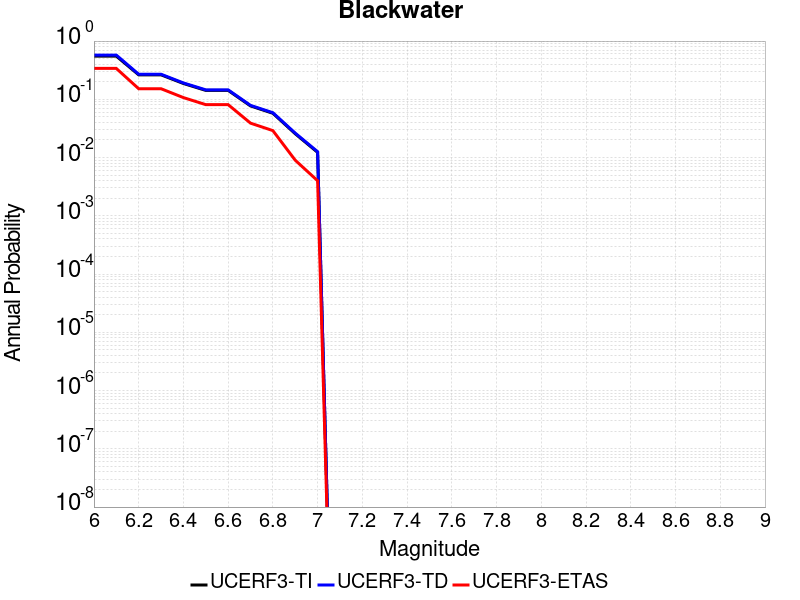

Source data for this figure (header and first rows):
Magnitude, UCERF3-TI Prob, UCERF3-TD Prob, UCERF3-ETAS Prob
6.0, 0.5512, 0.5748, 0.339
6.1, 0.5512, 0.5748, 0.339
6.2, 0.2632, 0.2696, 0.152
6.3, 0.2632, 0.2696, 0.152
6.4, 0.1869, 0.191, 0.107
6.5, 0.1423, 0.1454, 0.081
6.6, 0.1423, 0.1454, 0.081
6.7, 0.07701, 0.07874, 0.039
6.8, 0.05756, 0.05889, 0.029
6.9, 0.02563, 0.02627, 0.009
7.0, 0.01229, 0.01262, 0.004
